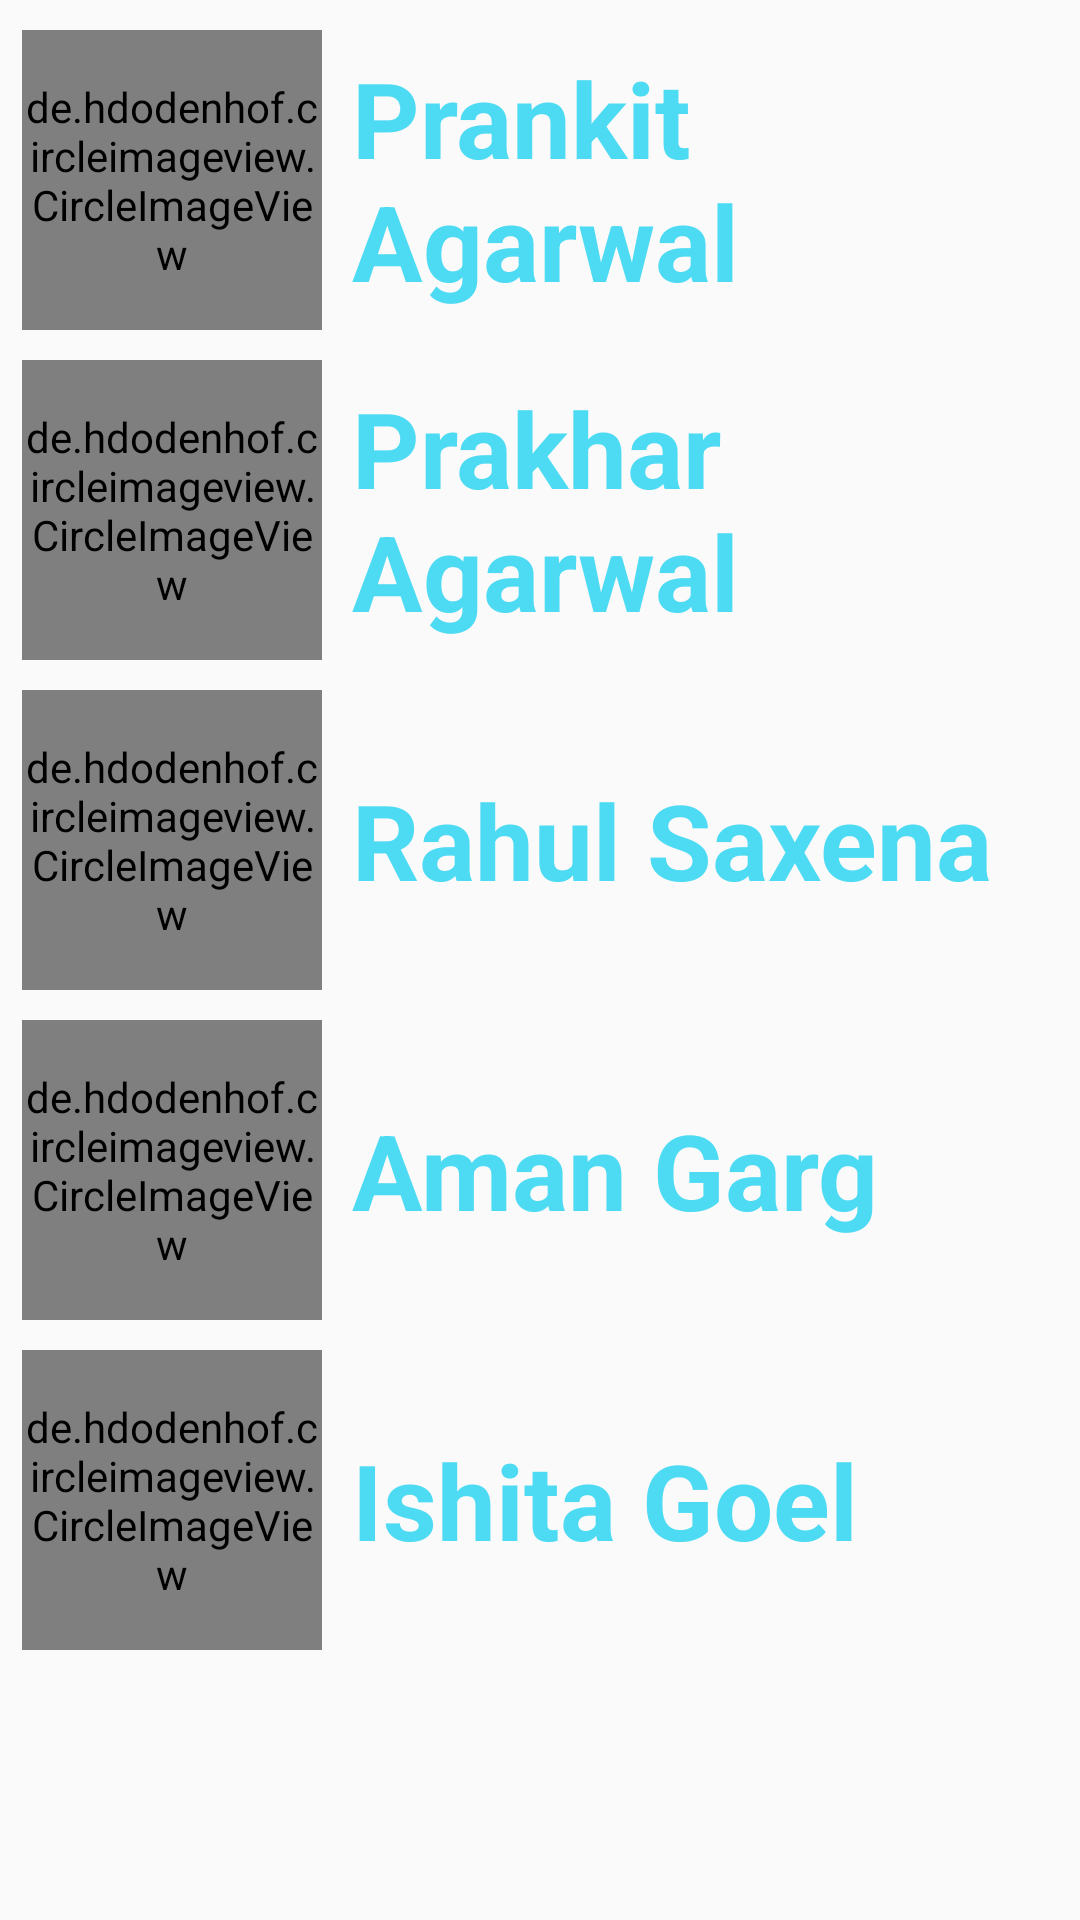

Write the Android layout XML for this screen, with the resource values it uses.
<!-- AndroidManifest.xml: application theme AppTheme.NoActionBar -->
<!-- res/layout/fragment_about.xml -->
<?xml version="1.0" encoding="utf-8"?>
<RelativeLayout xmlns:android="http://schemas.android.com/apk/res/android"
    xmlns:tools="http://schemas.android.com/tools"
    android:layout_width="match_parent"
    android:layout_height="match_parent"
    android:background="@drawable/cback"
    tools:context=".fragments.AboutFragment">

    <LinearLayout
        android:layout_width="match_parent"
        android:layout_height="wrap_content"
        android:layout_centerHorizontal="true"
        android:layout_marginLeft="10dp"
        android:layout_marginRight="5dp"
        android:orientation="vertical">

        <LinearLayout
            android:layout_width="wrap_content"
            android:layout_height="wrap_content"
            android:orientation="horizontal"
            android:layout_marginTop="10dp">

            <de.hdodenhof.circleimageview.CircleImageView
                android:layout_width="100dp"
                android:layout_height="100dp"
                android:src="@drawable/prankit"/>

            <TextView
                android:layout_width="wrap_content"
                android:layout_height="wrap_content"
                android:layout_gravity="center"
                android:text="Prankit Agarwal"
                android:textSize="35sp"
                android:textStyle="bold"
                android:textColor="#B506CEF1"
                android:layout_marginLeft="10dp"/>

        </LinearLayout>

        <LinearLayout
            android:layout_width="wrap_content"
            android:layout_height="wrap_content"
            android:orientation="horizontal"
            android:layout_marginTop="10dp">

            <de.hdodenhof.circleimageview.CircleImageView
                android:layout_width="100dp"
                android:layout_height="100dp"
                android:src="@drawable/prakhar"/>

            <TextView
                android:layout_width="wrap_content"
                android:layout_height="wrap_content"
                android:layout_gravity="center"
                android:text="Prakhar Agarwal"
                android:textSize="35sp"
                android:textStyle="bold"
                android:textColor="#B506CEF1"
                android:layout_marginLeft="10dp"/>

        </LinearLayout>

        <LinearLayout
            android:layout_width="wrap_content"
            android:layout_height="wrap_content"
            android:orientation="horizontal"
            android:layout_marginTop="10dp">

            <de.hdodenhof.circleimageview.CircleImageView
                android:layout_width="100dp"
                android:layout_height="100dp"
                android:src="@drawable/rahul"/>

            <TextView
                android:layout_width="wrap_content"
                android:layout_height="wrap_content"
                android:layout_gravity="center"
                android:text="Rahul Saxena"
                android:textSize="35sp"
                android:textStyle="bold"
                android:textColor="#B506CEF1"
                android:layout_marginLeft="10dp"/>

        </LinearLayout>

        <LinearLayout
            android:layout_width="wrap_content"
            android:layout_height="wrap_content"
            android:orientation="horizontal"
            android:layout_marginTop="10dp">

            <de.hdodenhof.circleimageview.CircleImageView
                android:layout_width="100dp"
                android:layout_height="100dp"
                android:src="@drawable/profileimage"/>

            <TextView
                android:layout_width="wrap_content"
                android:layout_height="wrap_content"
                android:layout_gravity="center"
                android:text="Aman Garg"
                android:textSize="35sp"
                android:textStyle="bold"
                android:textColor="#B506CEF1"
                android:layout_marginLeft="10dp"/>

        </LinearLayout>

        <LinearLayout
            android:layout_width="wrap_content"
            android:layout_height="wrap_content"
            android:orientation="horizontal"
            android:layout_marginTop="10dp">

            <de.hdodenhof.circleimageview.CircleImageView
                android:layout_width="100dp"
                android:layout_height="100dp"
                android:src="@drawable/ishita"/>

            <TextView
                android:layout_width="wrap_content"
                android:layout_height="wrap_content"
                android:layout_gravity="center"
                android:text="Ishita Goel"
                android:textSize="35sp"
                android:textStyle="bold"
                android:textColor="#B506CEF1"
                android:layout_marginLeft="10dp"/>

        </LinearLayout>

    </LinearLayout>

</RelativeLayout>
<!-- resources referenced by this layout -->
<resources>
  <!-- drawable ishita: jpg bitmap (drawable-v24, 11402 bytes) -->
  <!-- drawable prakhar: jpg bitmap (drawable-v24, 20328 bytes) -->
  <!-- drawable prankit: jpg bitmap (drawable-v24, 20401 bytes) -->
  <!-- drawable rahul: jpg bitmap (drawable-v24, 20429 bytes) -->
  <style name="AppTheme.NoActionBar">
          <item name="windowActionBar">false</item>
          <item name="windowNoTitle">true</item>
      </style>
</resources>
